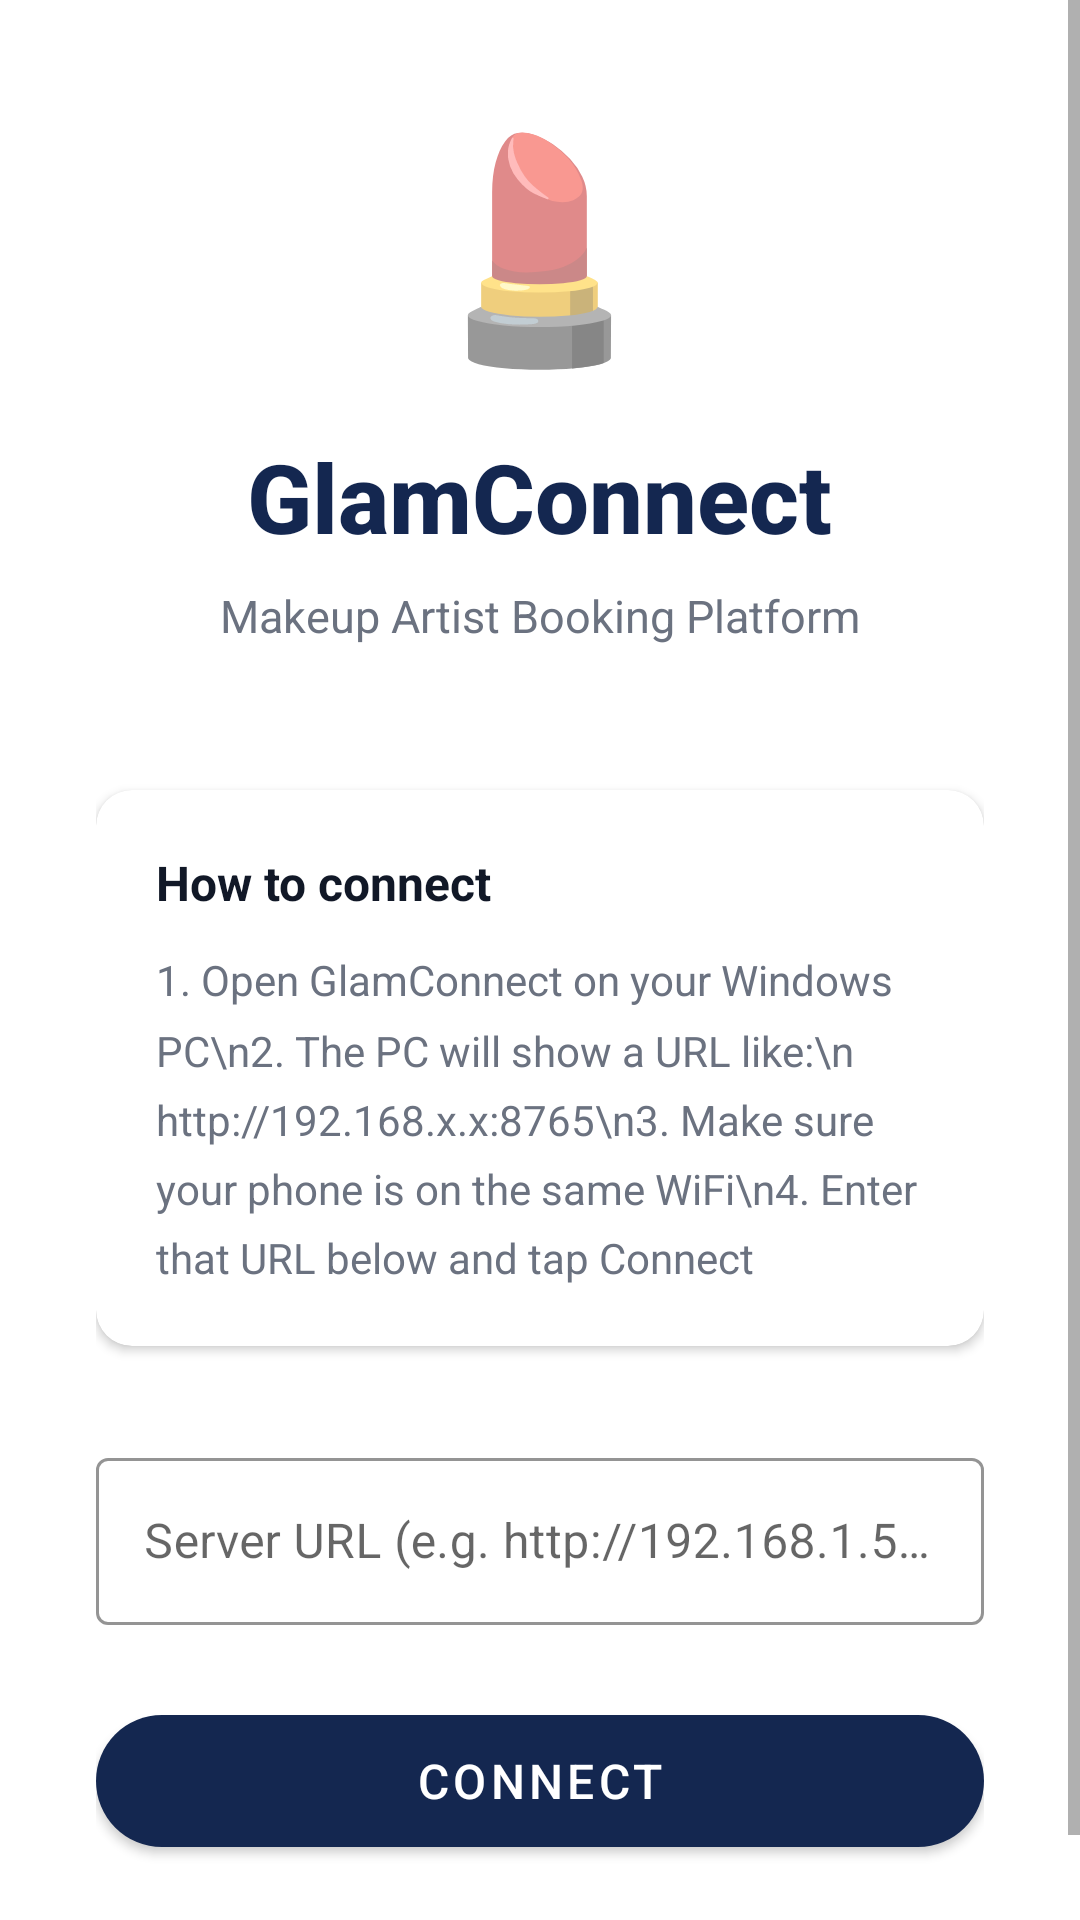

Reconstruct the res/layout file that produces this screen, plus the resources it refers to.
<!-- AndroidManifest.xml: application theme Theme.GlamConnect -->
<!-- res/layout/activity_setup.xml -->
<?xml version="1.0" encoding="utf-8"?>
<ScrollView
    xmlns:android="http://schemas.android.com/apk/res/android"
    xmlns:app="http://schemas.android.com/apk/res-auto"
    android:layout_width="match_parent"
    android:layout_height="match_parent"
    android:background="@color/background"
    android:fillViewport="true">

    <LinearLayout
        android:layout_width="match_parent"
        android:layout_height="wrap_content"
        android:orientation="vertical"
        android:gravity="center_horizontal"
        android:padding="32dp"
        android:paddingTop="64dp">

        
        <TextView
            android:layout_width="wrap_content"
            android:layout_height="wrap_content"
            android:text="💄"
            android:textSize="72sp"
            android:layout_marginBottom="16dp" />

        <TextView
            android:layout_width="wrap_content"
            android:layout_height="wrap_content"
            android:text="GlamConnect"
            android:textSize="32sp"
            android:textStyle="bold"
            android:textColor="@color/primary"
            android:fontFamily="sans-serif-medium"
            android:layout_marginBottom="8dp" />

        <TextView
            android:layout_width="wrap_content"
            android:layout_height="wrap_content"
            android:text="Makeup Artist Booking Platform"
            android:textSize="15sp"
            android:textColor="@color/text_secondary"
            android:layout_marginBottom="48dp" />

        
        <com.google.android.material.card.MaterialCardView
            android:layout_width="match_parent"
            android:layout_height="wrap_content"
            app:cardElevation="2dp"
            app:cardCornerRadius="12dp"
            android:layout_marginBottom="32dp">

            <LinearLayout
                android:layout_width="match_parent"
                android:layout_height="wrap_content"
                android:orientation="vertical"
                android:padding="20dp">

                <TextView
                    android:layout_width="wrap_content"
                    android:layout_height="wrap_content"
                    android:text="How to connect"
                    android:textSize="16sp"
                    android:textStyle="bold"
                    android:textColor="@color/on_surface"
                    android:layout_marginBottom="12dp" />

                <TextView
                    android:layout_width="wrap_content"
                    android:layout_height="wrap_content"
                    android:text="1. Open GlamConnect on your Windows PC\n2. The PC will show a URL like:\n    http://192.168.x.x:8765\n3. Make sure your phone is on the same WiFi\n4. Enter that URL below and tap Connect"
                    android:textSize="14sp"
                    android:textColor="@color/text_secondary"
                    android:lineSpacingMultiplier="1.4" />

            </LinearLayout>

        </com.google.android.material.card.MaterialCardView>

        
        <com.google.android.material.textfield.TextInputLayout
            android:layout_width="match_parent"
            android:layout_height="wrap_content"
            android:hint="Server URL (e.g. http://192.168.1.5:8765)"
            style="@style/Widget.MaterialComponents.TextInputLayout.OutlinedBox"
            app:boxStrokeColor="@color/primary"
            app:hintTextColor="@color/primary"
            android:layout_marginBottom="24dp">

            <com.google.android.material.textfield.TextInputEditText
                android:id="@+id/urlInput"
                android:layout_width="match_parent"
                android:layout_height="wrap_content"
                android:inputType="textUri"
                android:imeOptions="actionDone"
                android:singleLine="true" />

        </com.google.android.material.textfield.TextInputLayout>

        
        <com.google.android.material.button.MaterialButton
            android:id="@+id/connectButton"
            android:layout_width="match_parent"
            android:layout_height="56dp"
            android:text="Connect"
            android:textSize="16sp"
            app:backgroundTint="@color/primary"
            app:cornerRadius="28dp"
            android:layout_marginBottom="16dp" />

        
        <TextView
            android:id="@+id/statusText"
            android:layout_width="match_parent"
            android:layout_height="wrap_content"
            android:textSize="13sp"
            android:textColor="@color/text_secondary"
            android:gravity="center"
            android:lineSpacingMultiplier="1.4"
            android:padding="8dp"
            android:visibility="gone" />

    </LinearLayout>

</ScrollView>
<!-- resources referenced by this layout -->
<resources>
  <color name="background">#FFFFFF</color>
  <color name="on_surface">#111827</color>
  <color name="primary">#142750</color>
  <color name="text_secondary">#6B7280</color>
  <style name="Theme.GlamConnect" parent="Theme.MaterialComponents.DayNight.NoActionBar">
          <item name="colorPrimary">@color/primary</item>
          <item name="colorPrimaryVariant">@color/primary_dark</item>
          <item name="colorSecondary">@color/accent</item>
          <item name="colorOnPrimary">@color/white</item>
          <item name="android:statusBarColor">@color/primary_dark</item>
          <item name="android:windowBackground">@color/background</item>
      </style>
  <color name="primary_dark">#0A1A3C</color>
  <color name="accent">#276EF1</color>
  <color name="white">#FFFFFFFF</color>
</resources>
